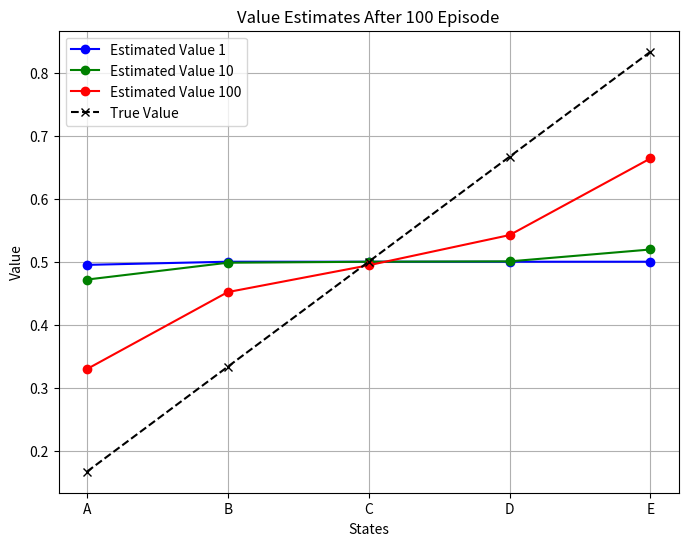

Here is the Python script that generated this plot:
import numpy as np
import matplotlib.pyplot as plt

plt.figure(figsize=(8, 6))
colors = ["b", "g", "r"]


true_values = [0, 1 / 6, 2 / 6, 3 / 6, 4 / 6, 5 / 6, 0]
V = [0, 0.5, 0.5, 0.5, 0.5, 0.5, 0]
state = ["L", "A", "B", "C", "D", "E", "R"]

ALPHA = 0.01

GAMMA = 1
num_epi = 100

def tdzero():
    V = eifje

    return V



for epi in range(num_epi):
    s_now = 3  # 'C'

    while s_now not in [0, 6]:
        if np.random.random() < 0.5:
            s_next = s_now - 1  # left
        else:
            s_next = s_now + 1  # right
        reward = 1 if s_next == 6 else 0
        TD_tgt = reward + GAMMA * V[s_next]
        V[s_now] = V[s_now] + ALPHA * (TD_tgt - V[s_now])
        s_now = s_next

    if (epi + 1) in [1, 10, 100]:
        color_index = [1, 10, 100].index(epi + 1)
        plt.plot(
            state[1:6],
            V[1:6],
            marker="o",
            linestyle="-",
            color=colors[color_index],
            label=f"Estimated Value {epi+1}",
        )


plt.plot(
    state[1:6],
    true_values[1:6],
    marker="x",
    linestyle="--",
    color="black",
    label="True Value",
)
plt.xlabel("States")
plt.ylabel("Value")
plt.title(f"Value Estimates After {num_epi} Episode")
plt.legend()
plt.grid(True)


plt.show()
